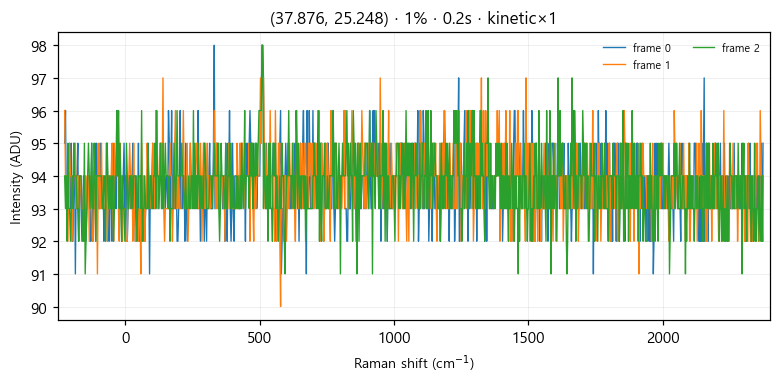

Values plotted in this chart, from the file beside it:
# laser_power_pct, 1
# exposure_time, 0.2
# mode, kinetic
frame_index, pixel_index, intensity
0, 0, 95
0, 1, 96
0, 2, 93
0, 3, 93
0, 4, 94
0, 5, 94
0, 6, 95
0, 7, 93
0, 8, 95
0, 9, 92
0, 10, 92
0, 11, 94
0, 12, 95
0, 13, 91
0, 14, 94
0, 15, 94
0, 16, 95
0, 17, 92
0, 18, 94
0, 19, 94
0, 20, 93
0, 21, 92
0, 22, 93
0, 23, 94
0, 24, 94
0, 25, 93
0, 26, 92
0, 27, 93
0, 28, 94
0, 29, 94
0, 30, 94
0, 31, 92
0, 32, 92
0, 33, 95
0, 34, 92
0, 35, 93
0, 36, 93
0, 37, 95
0, 38, 92
0, 39, 95
0, 40, 93
0, 41, 94
0, 42, 93
0, 43, 93
0, 44, 95
0, 45, 94
0, 46, 93
0, 47, 94
0, 48, 92
0, 49, 93
0, 50, 93
0, 51, 93
0, 52, 95
0, 53, 92
0, 54, 94
0, 55, 92
0, 56, 94
... 3,015 more rows
